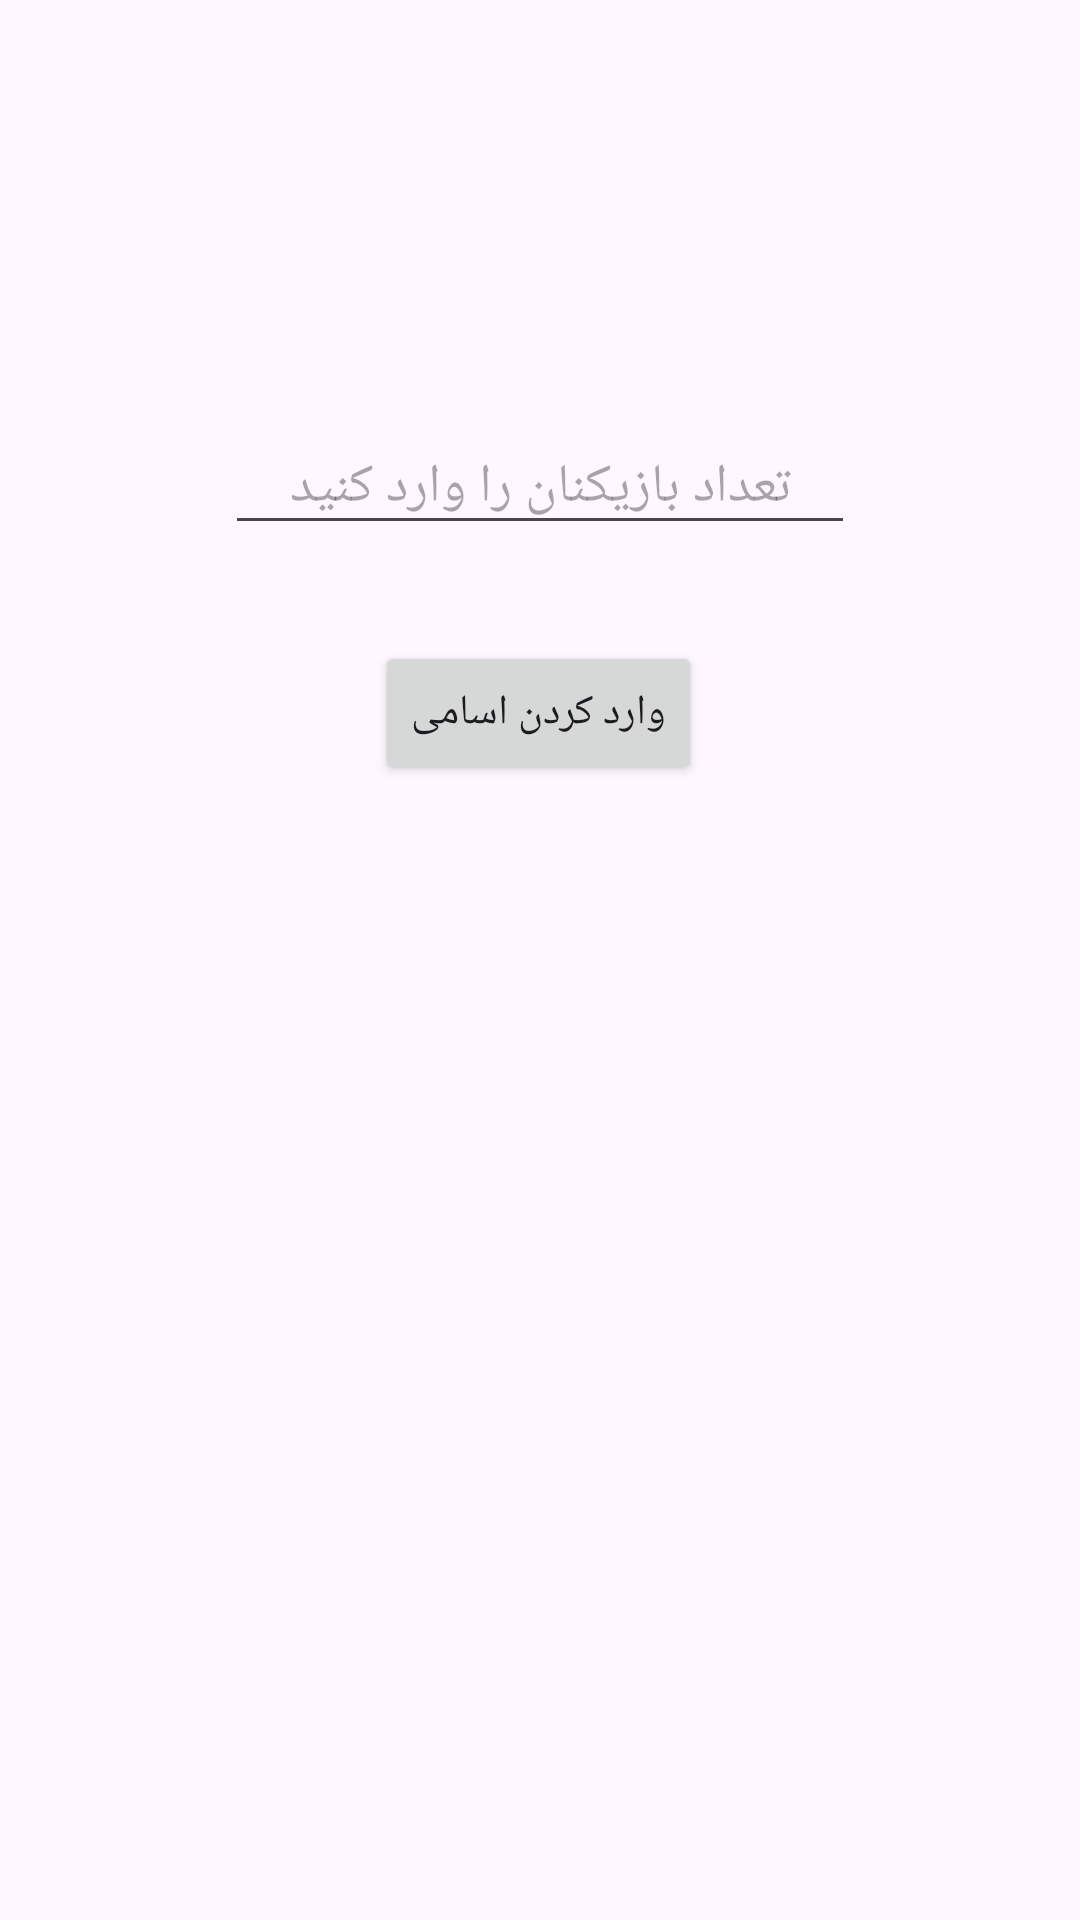

Android layout source for this screen:
<!-- AndroidManifest.xml: activity theme Theme.Mafia -->
<!-- res/layout/activity_main.xml -->
<?xml version="1.0" encoding="utf-8"?>
<androidx.constraintlayout.widget.ConstraintLayout xmlns:android="http://schemas.android.com/apk/res/android"
    xmlns:app="http://schemas.android.com/apk/res-auto"
    xmlns:tools="http://schemas.android.com/tools"
    android:id="@+id/main"
    android:layout_width="match_parent"
    android:layout_height="match_parent"
    tools:context=".MainActivity">

    <EditText
        android:id="@+id/numPlayersCount"
        android:layout_width="wrap_content"
        android:layout_height="wrap_content"
        android:layout_marginTop="140dp"
        android:ems="10"
        android:hint="تعداد بازیکنان را وارد کنید"
        android:inputType="number"
        android:singleLine="true"
        android:textAlignment="center"
        app:layout_constraintEnd_toEndOf="parent"
        app:layout_constraintStart_toStartOf="parent"
        app:layout_constraintTop_toTopOf="parent" />

    <Button
        android:id="@+id/btnEnterNames"
        android:layout_width="wrap_content"
        android:layout_height="wrap_content"
        android:layout_marginTop="32dp"
        android:onClick="enterNames"
        android:text="وارد کردن اسامی"
        app:layout_constraintEnd_toEndOf="parent"
        app:layout_constraintHorizontal_bias="0.498"
        app:layout_constraintStart_toStartOf="parent"
        app:layout_constraintTop_toBottomOf="@+id/numPlayersCount" />
</androidx.constraintlayout.widget.ConstraintLayout>
<!-- resources referenced by this layout -->
<resources>
  <style name="Theme.Mafia" parent="Theme.MaterialComponents.DayNight.DarkActionBar">
          
          <item name="colorPrimary">@color/purple_500</item>
          <item name="colorPrimaryVariant">@color/purple_700</item>
          <item name="colorOnPrimary">@color/white</item>
          
          <item name="colorSecondary">@color/teal_200</item>
          <item name="colorSecondaryVariant">@color/teal_700</item>
          <item name="colorOnSecondary">@color/black</item>
          
          <item name="android:statusBarColor">?attr/colorPrimaryVariant</item>
          
      </style>
  <!-- not gathered from this repository: default colours our renderer supplied (Android Studio template values) -->
  <color name="purple_500">#FF6200EE</color>
  <color name="purple_700">#FF3700B3</color>
  <color name="teal_200">#FF03DAC5</color>
  <color name="teal_700">#FF018786</color>
  <color name="black">#FF000000</color>
  <color name="white">#FFFFFFFF</color>
</resources>
